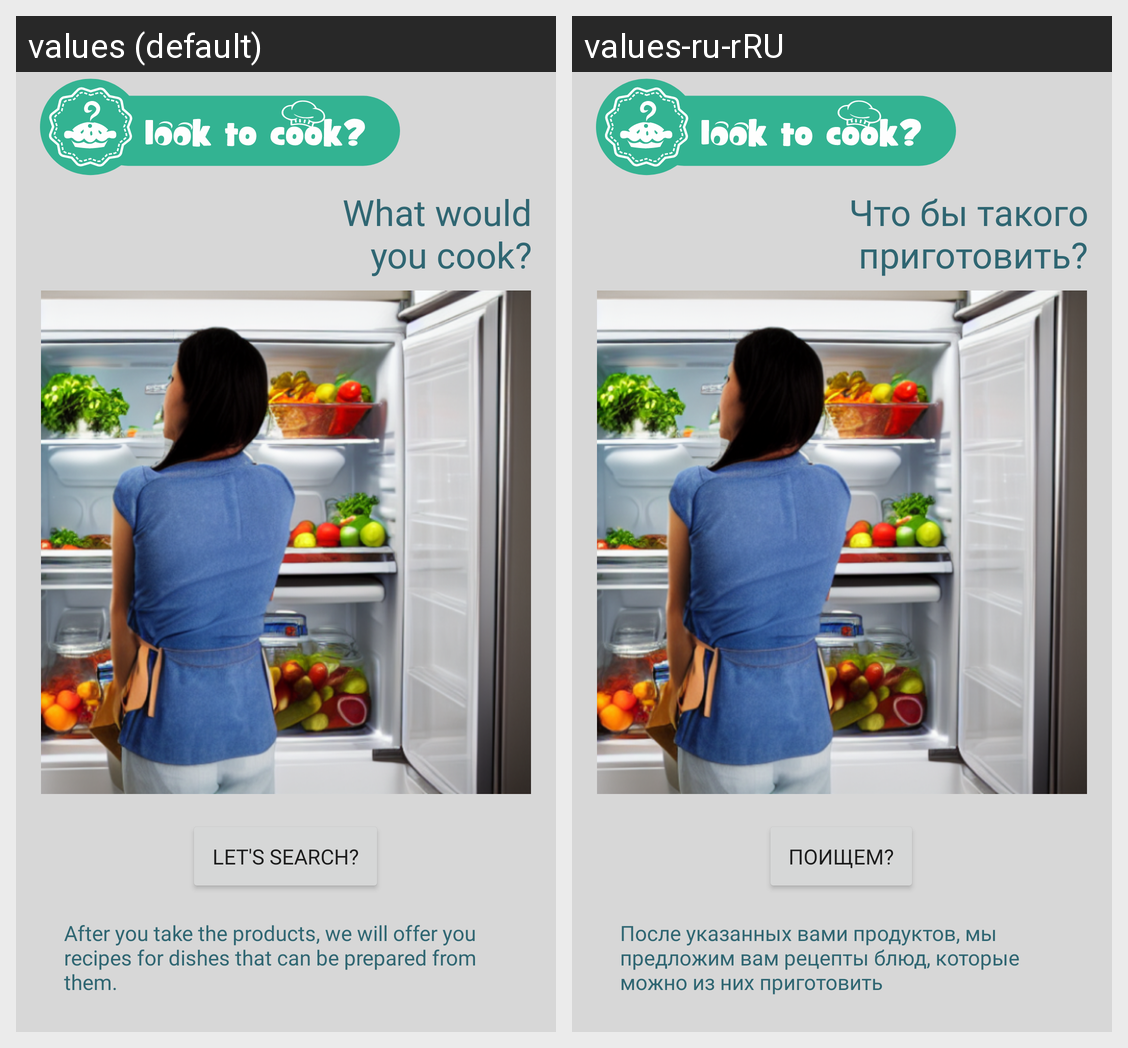

For this localized Android screen grid, give each drawn string resource with its value in every locale shown.
Android screen res/layout/fragment_main.xml rendered under 2 locales, left to right: values (default), values-ru-rRU. Device: Nexus 5 (rendered at 1080×1920; each locale shown at half size, 540×960, under a caption strip naming it); theme Theme.MaterialComponents.DayNight.NoActionBar.
Strings drawn on this screen, with the default value and each locale's value (text and hints the layout hard-codes, and strings that could not be matched under every locale, appear in the picture but are not listed):

main_screen_string_1
  values: What would
      you cook?
  values-ru-rRU: Что бы такого
      приготовить?

search_string
  values: Let's Search?
  values-ru-rRU: Поищем?

main_screen_string_2
  values: After you take the products, we will offer you recipes for dishes that can be prepared from them.
  values-ru-rRU: После указанных вами продуктов, мы предложим вам рецепты блюд, которые можно из них приготовить
